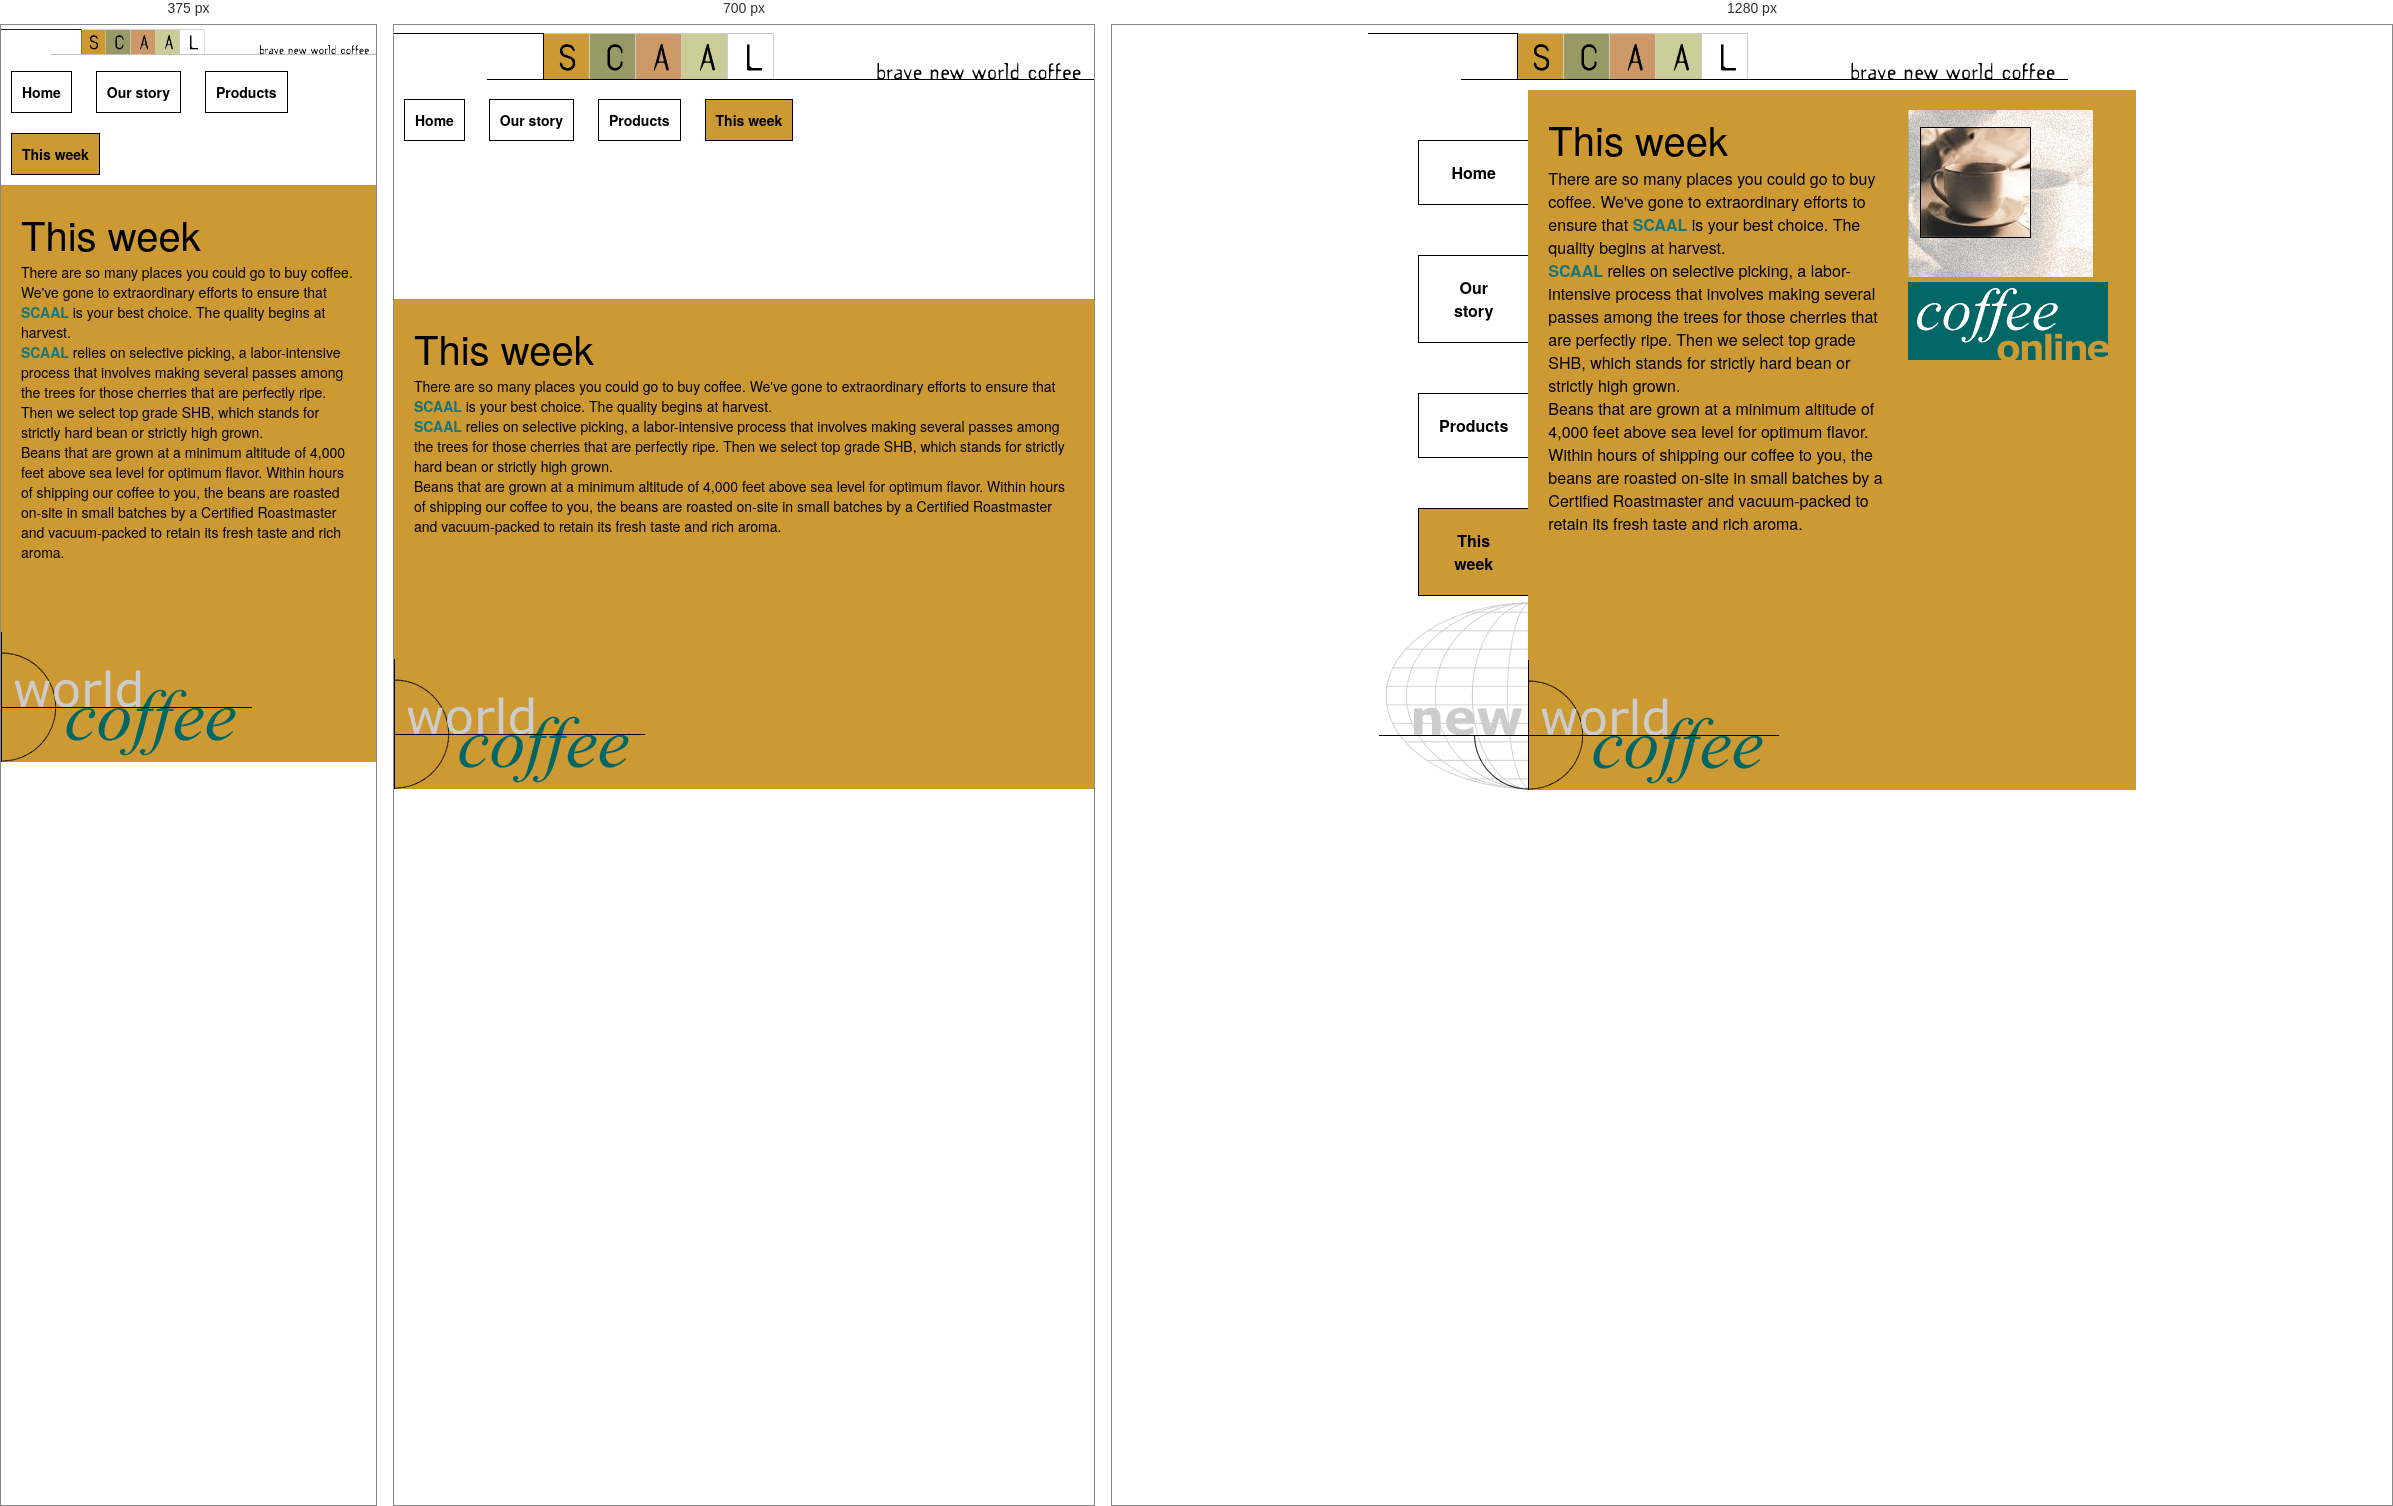
Rendered at 375 px, 700 px and 1280 px, left to right.

<!-- file: thisweek3.html -->
<!doctype html>
<html>
<head>
<meta charset="utf-8">
<title>This week</title>
<link rel="stylesheet" type="text/css" href="styles/Bai14.css">
<link rel="icon" type="image/x-icon" href=".\images\thisweek3.ico">
<meta name="viewport" content="width=device-width, initial-scale=1.0">
</head>

<body>
<div id="container">
    <header>
        <img src="images/logo_scaal.gif" width="700" height="60" alt=""/>
    </header>
    <div id="wrapper">
        <nav>
            <a href="index3.html">Home</a>
            <a href="story3.html">Our story</a>
            <a href="products3.html">Products</a>
            <a href="thisweek3.html" class="active">This week</a>
        </nav>
        <section>
            <div id="text">
                <p class="bigtext">This week</p>
                <p>There are so many places you could go to buy coffee. We've gone to extraordinary efforts to ensure 
                that <a href="index3.html">SCAAL</a> is your best choice. The quality begins at harvest.</p>
                <p><a href="index3.html">SCAAL</a> relies on selective picking, a labor-intensive process that involves making 
                several passes among the trees for those cherries that are perfectly ripe. Then we select top grade SHB, which 
                stands for strictly hard bean or strictly high grown.</p>
                <p>Beans that are grown at a minimum altitude of 4,000 feet above sea level for optimum flavor. Within hours of 
                shipping our coffee to you, the beans are roasted on-site in small batches by a Certified Roastmaster and 
                vacuum-packed to retain its fresh taste and rich aroma.</p>
            </div>
        </section>
        <aside>
            <p><img src="images/coffee-cup.jpg" width="185" height="167" alt=""/></p>
            <p><img src="images/coffee-online.gif" width="200" height="78" alt=""/></p>
        </aside>
    </div>
</div>

</body>
</html>

/* @media block from styles/Bai14.css */
@media only screen and (max-width: 800px) {
    #wrapper {
        flex-direction:column;
    }
    nav{
        flex: 100%;
        background-image:none;
    }
    nav a{
        display:inline-block;
        text-align: center;
        border: black solid 1px;
        padding: 10px;
        margin: 10px;
    }
    section{
        flex: 100%;
    }
    aside{
        display: none;
    }
    img{
        width: 100%;
        height:auto;
    }
}

/* @media block from styles/Bai14.css */
@media only screen and (max-width: 600px) {
    #container {
        width: 100%;
        font-size:14px;
    }
    #wrapper{
        flex-direction: column;
    }
    nav{
        flex: 100%;
    }
    nav a:hover{
        margin: 0px;
    }
    section{
        flex: 100%;
    }
    nav a{
        display: inline-block;
        text-align: center;
        border: black solid 1px;
        padding: 10px;
        margin: 10px;
    }
    section{
        flex: 100%;
    }
    aside{
        display: none;
    }
    img{
        width: 100%;
        height:auto;
    }
}

/* @media block from styles/Bai14.css */
@media only screen and (max-width: 800px) {
    #container {
        width: 100%;
        font-size:14px;
    }
    #wrapper{
        flex-direction: column;
    }
    nav{
        flex: 30%;
    }
    nav a{
        padding: 10px;
    }
    section{
        flex: 70%;
    }
    aside{
        display: none;
    }
    img{
        width: 100%;
        height:auto;
    }
}